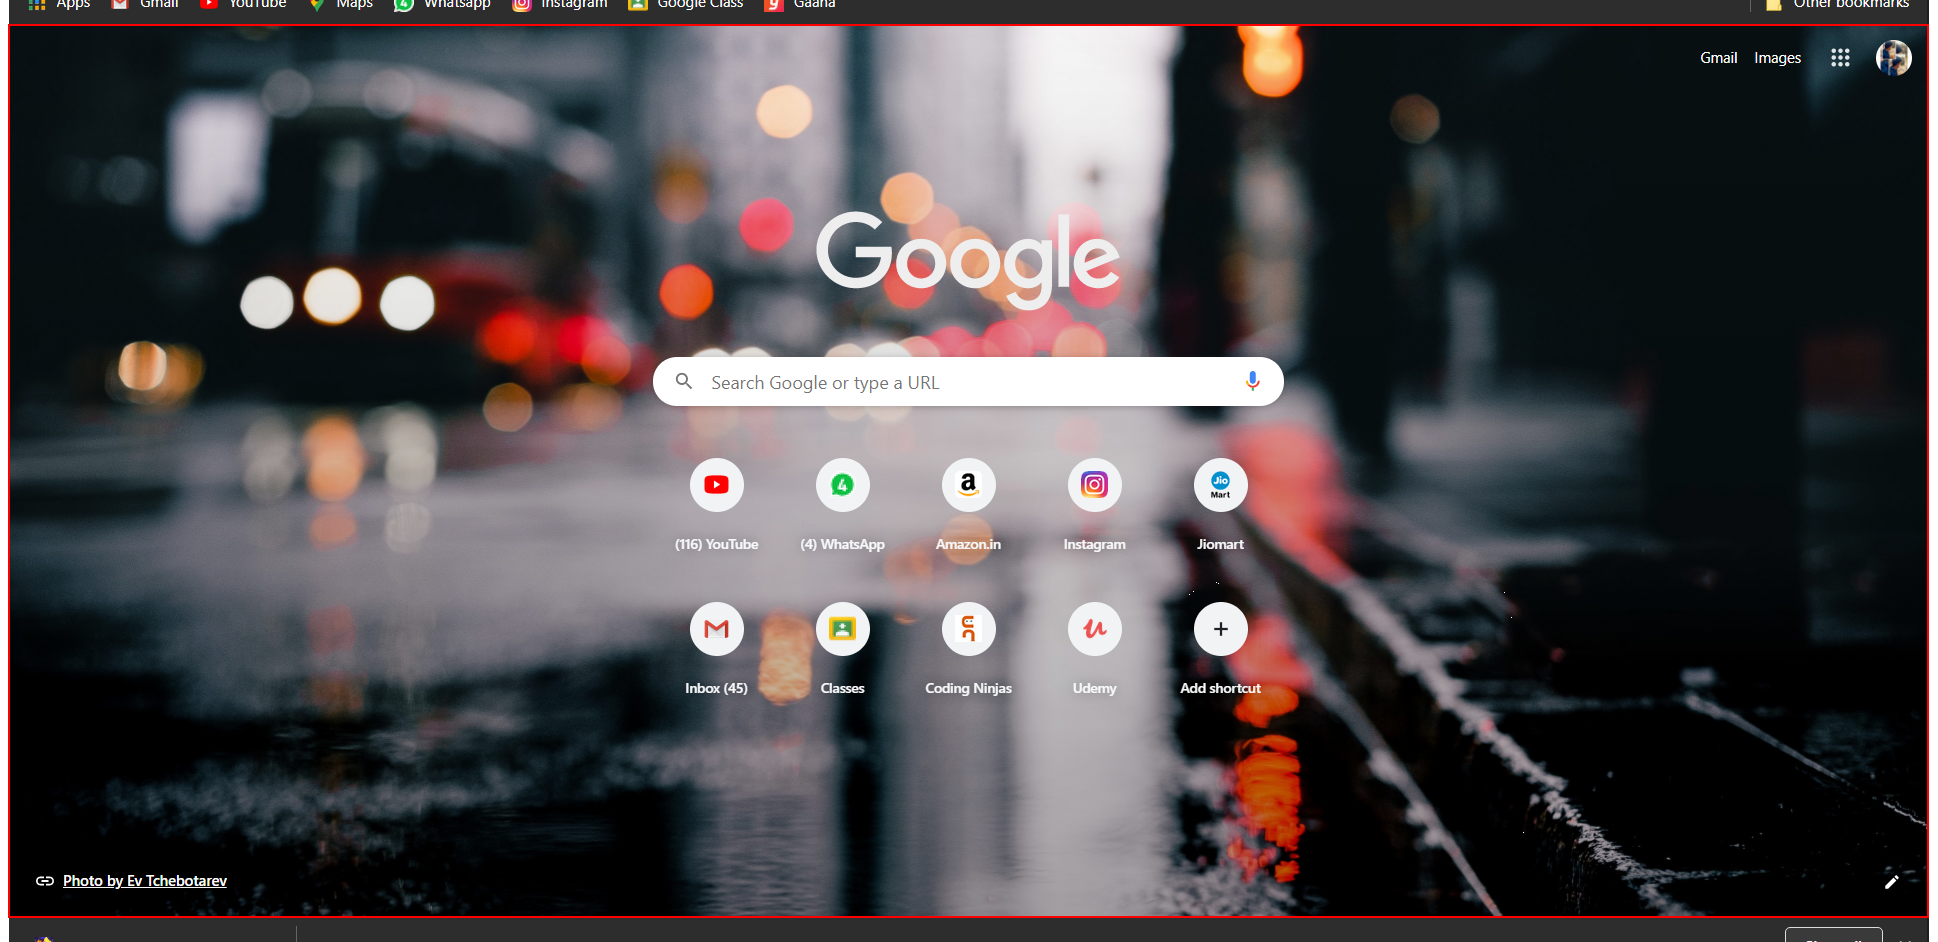
Workflow: Extraction

Step 1: type "About UI Path" into the element 'Horizontal' in window 'New Tab - Google Chrome' (chrome.exe)
